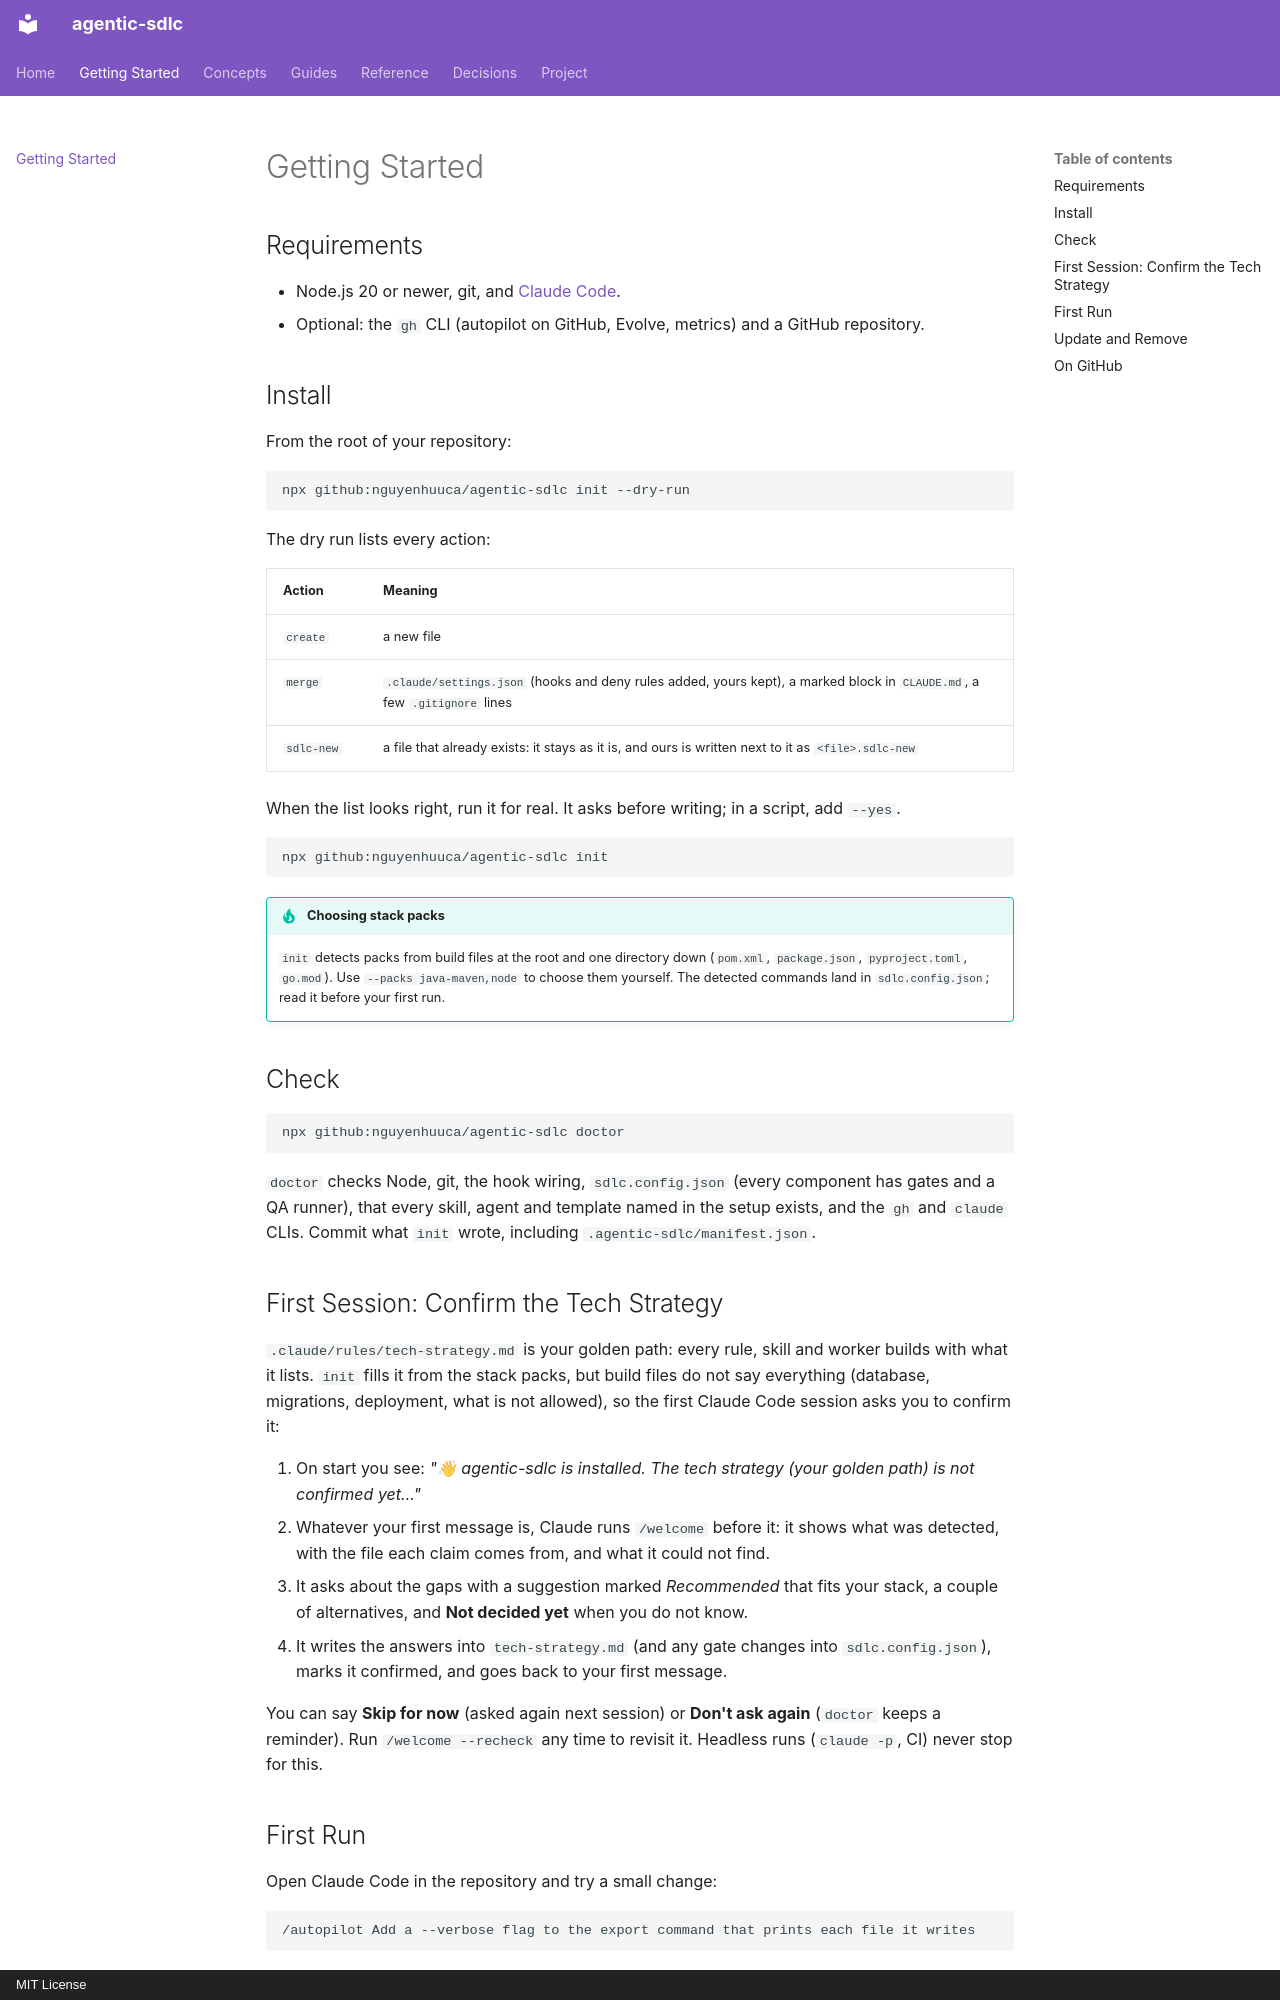

repository: nguyenhuuca/agentic-sdlc · page: getting-started/index.html · generator: mkdocs · copyright: MIT License

# Getting Started

## Requirements

- Node.js 20 or newer, git, and [Claude Code](https://code.claude.com/docs).
- Optional: the `gh` CLI (autopilot on GitHub, Evolve, metrics) and a GitHub repository.

## Install

From the root of your repository:

```bash
npx github:nguyenhuuca/agentic-sdlc init --dry-run
```

The dry run lists every action:

| Action | Meaning |
|--------|---------|
| `create` | a new file |
| `merge` | `.claude/settings.json` (hooks and deny rules added, yours kept), a marked block in `CLAUDE.md`, a few `.gitignore` lines |
| `sdlc-new` | a file that already exists: it stays as it is, and ours is written next to it as `<file>.sdlc-new` |

When the list looks right, run it for real. It asks before writing; in a script, add `--yes`.

```bash
npx github:nguyenhuuca/agentic-sdlc init
```

!!! tip "Choosing stack packs"
    `init` detects packs from build files at the root and one directory down (`pom.xml`, `package.json`, `pyproject.toml`, `go.mod`). Use `--packs java-maven,node` to choose them yourself. The detected commands land in `sdlc.config.json`; read it before your first run.

## Check

```bash
npx github:nguyenhuuca/agentic-sdlc doctor
```

`doctor` checks Node, git, the hook wiring, `sdlc.config.json` (every component has gates and a QA runner), that every skill, agent and template named in the setup exists, and the `gh` and `claude` CLIs. Commit what `init` wrote, including `.agentic-sdlc/manifest.json`.

## First Session: Confirm the Tech Strategy

`.claude/rules/tech-strategy.md` is your golden path: every rule, skill and worker builds with what it lists. `init` fills it from the stack packs, but build files do not say everything (database, migrations, deployment, what is not allowed), so the first Claude Code session asks you to confirm it:

1. On start you see: *"👋 agentic-sdlc is installed. The tech strategy (your golden path) is not confirmed yet…"*
2. Whatever your first message is, Claude runs `/welcome` before it: it shows what was detected, with the file each claim comes from, and what it could not find.
3. It asks about the gaps with a suggestion marked *Recommended* that fits your stack, a couple of alternatives, and **Not decided yet** when you do not know.
4. It writes the answers into `tech-strategy.md` (and any gate changes into `sdlc.config.json`), marks it confirmed, and goes back to your first message.

You can say **Skip for now** (asked again next session) or **Don't ask again** (`doctor` keeps a reminder). Run `/welcome --recheck` any time to revisit it. Headless runs (`claude -p`, CI) never stop for this.
